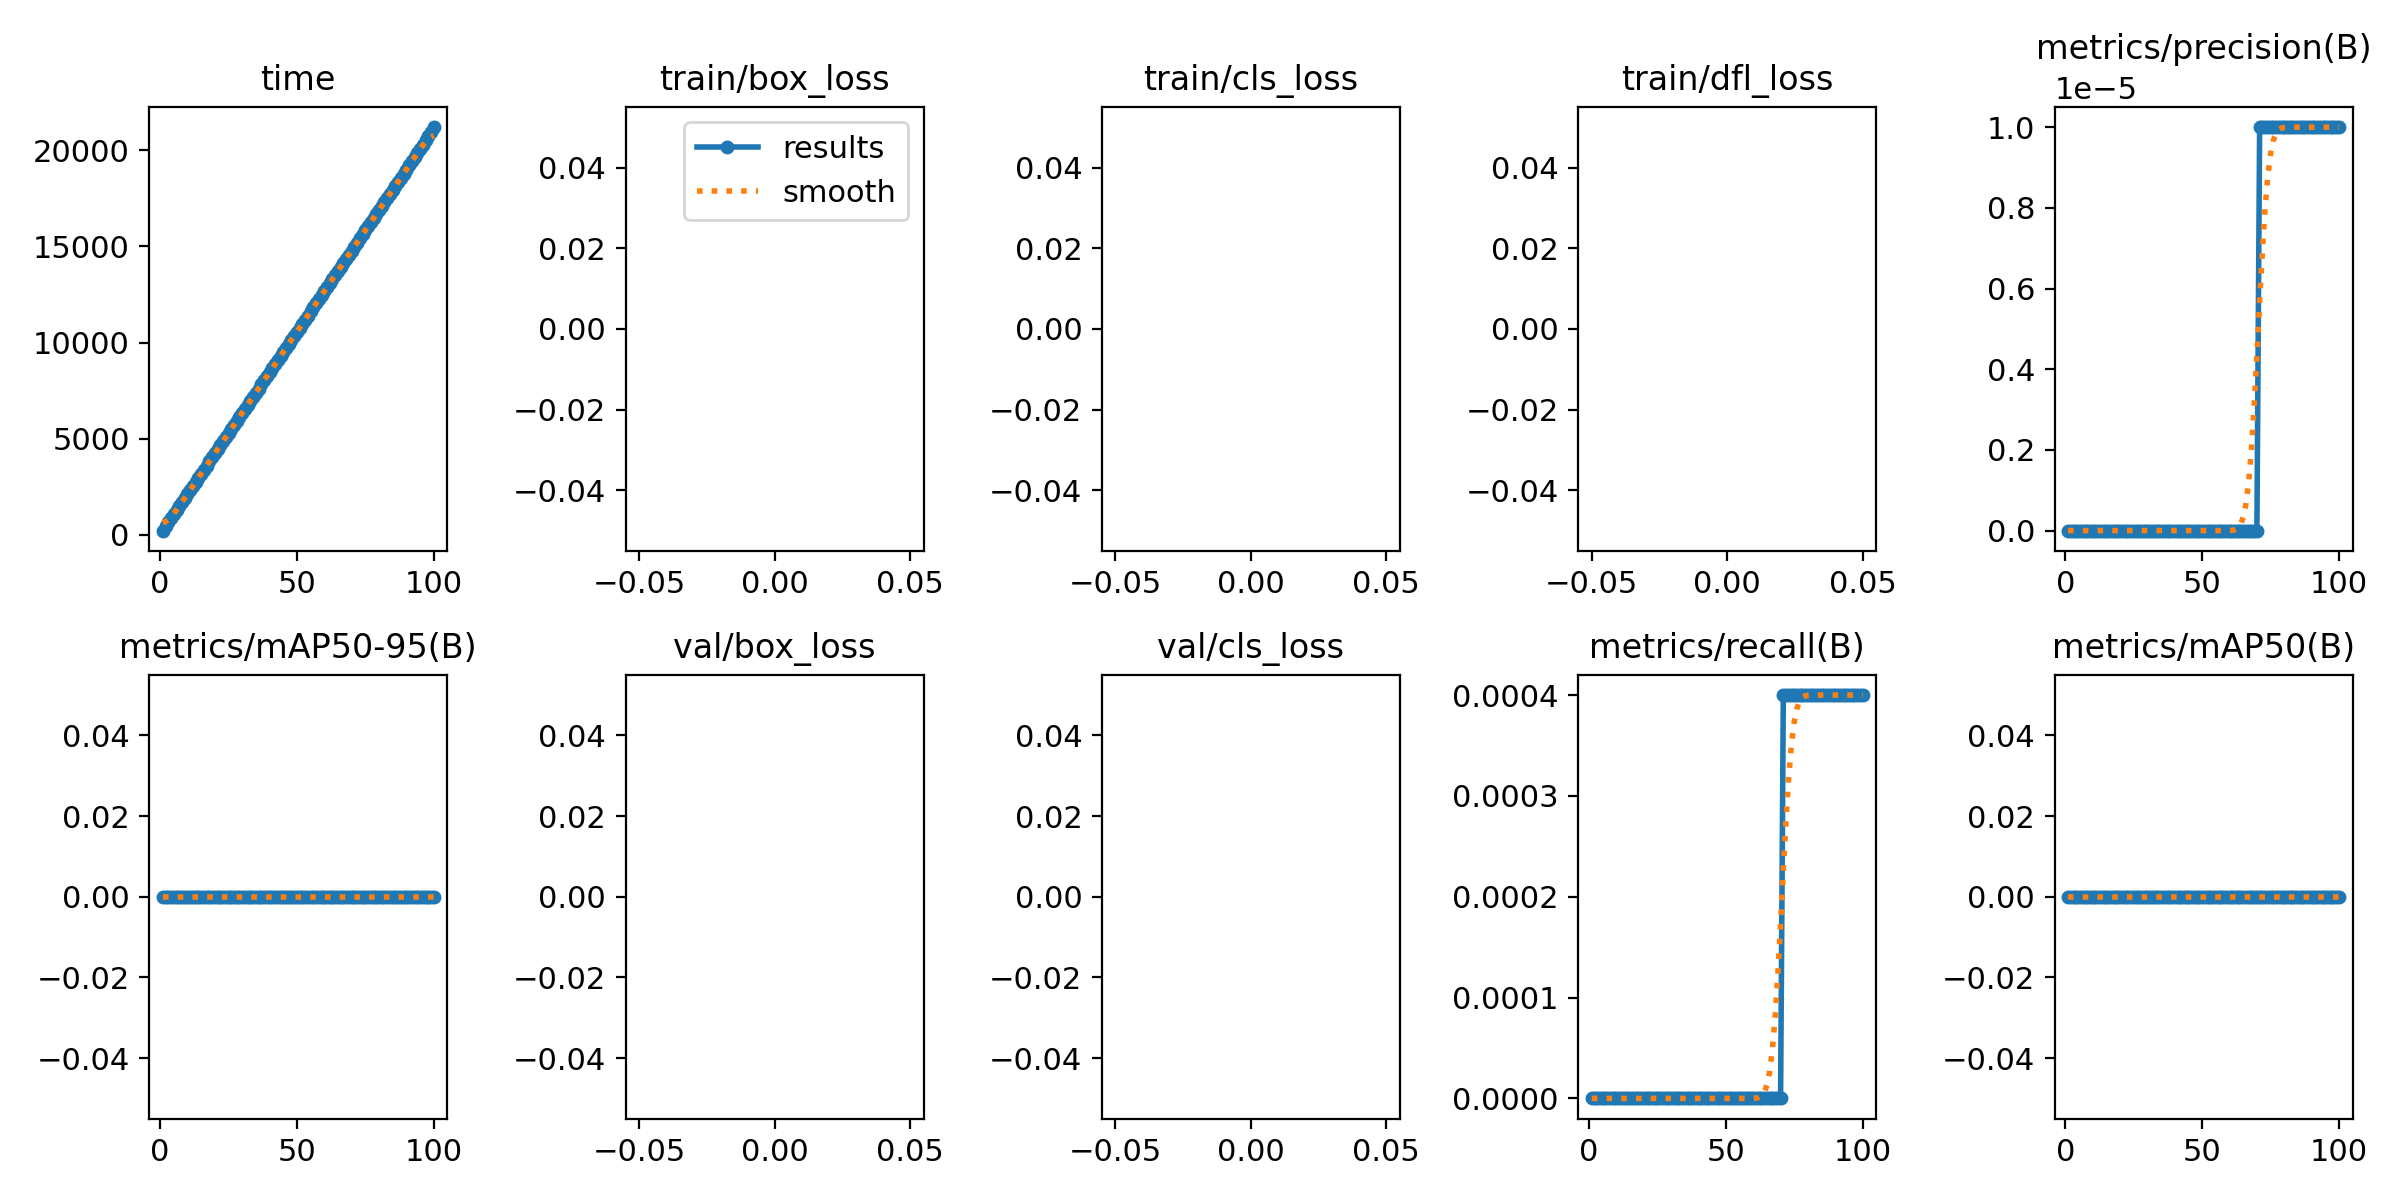

The table this chart was drawn from, first rows:
epoch, time, train/box_loss, train/cls_loss, train/dfl_loss, metrics/precision(B), metrics/recall(B), metrics/mAP50(B), metrics/mAP50-95(B), val/box_loss, val/cls_loss, val/dfl_loss, lr/pg0, lr/pg1, lr/pg2
1, 215.5, nan, nan, nan, 0, 0, 0, 0, nan, nan, nan, 0.0005527, 0.0005527, 0.0005527
2, 428.2, nan, nan, nan, 0, 0, 0, 0, nan, nan, nan, 0.001097, 0.001097, 0.001097
3, 640, nan, nan, nan, 0, 0, 0, 0, nan, nan, nan, 0.001631, 0.001631, 0.001631
4, 851.1, nan, nan, nan, 0, 0, 0, 0, nan, nan, nan, 0.001617, 0.001617, 0.001617
5, 1062, nan, nan, nan, 0, 0, 0, 0, nan, nan, nan, 0.001601, 0.001601, 0.001601
6, 1273, nan, nan, nan, 0, 0, 0, 0, nan, nan, nan, 0.001584, 0.001584, 0.001584
7, 1485, nan, nan, nan, 0, 0, 0, 0, nan, nan, nan, 0.001568, 0.001568, 0.001568
8, 1697, nan, nan, nan, 0, 0, 0, 0, nan, nan, nan, 0.001551, 0.001551, 0.001551
9, 1909, nan, nan, nan, 0, 0, 0, 0, nan, nan, nan, 0.001535, 0.001535, 0.001535
10, 2121, nan, nan, nan, 0, 0, 0, 0, nan, nan, nan, 0.001518, 0.001518, 0.001518
11, 2332, nan, nan, nan, 0, 0, 0, 0, nan, nan, nan, 0.001502, 0.001502, 0.001502
12, 2543, nan, nan, nan, 0, 0, 0, 0, nan, nan, nan, 0.001485, 0.001485, 0.001485
13, 2754, nan, nan, nan, 0, 0, 0, 0, nan, nan, nan, 0.001469, 0.001469, 0.001469
14, 2965, nan, nan, nan, 0, 0, 0, 0, nan, nan, nan, 0.001452, 0.001452, 0.001452
15, 3176, nan, nan, nan, 0, 0, 0, 0, nan, nan, nan, 0.001436, 0.001436, 0.001436
16, 3387, nan, nan, nan, 0, 0, 0, 0, nan, nan, nan, 0.001419, 0.001419, 0.001419
17, 3599, nan, nan, nan, 0, 0, 0, 0, nan, nan, nan, 0.001403, 0.001403, 0.001403
18, 3810, nan, nan, nan, 0, 0, 0, 0, nan, nan, nan, 0.001386, 0.001386, 0.001386
19, 4021, nan, nan, nan, 0, 0, 0, 0, nan, nan, nan, 0.00137, 0.00137, 0.00137
20, 4232, nan, nan, nan, 0, 0, 0, 0, nan, nan, nan, 0.001353, 0.001353, 0.001353
21, 4443, nan, nan, nan, 0, 0, 0, 0, nan, nan, nan, 0.001337, 0.001337, 0.001337
22, 4654, nan, nan, nan, 0, 0, 0, 0, nan, nan, nan, 0.00132, 0.00132, 0.00132
23, 4865, nan, nan, nan, 0, 0, 0, 0, nan, nan, nan, 0.001304, 0.001304, 0.001304
24, 5076, nan, nan, nan, 0, 0, 0, 0, nan, nan, nan, 0.001287, 0.001287, 0.001287
25, 5287, nan, nan, nan, 0, 0, 0, 0, nan, nan, nan, 0.001271, 0.001271, 0.001271
26, 5498, nan, nan, nan, 0, 0, 0, 0, nan, nan, nan, 0.001254, 0.001254, 0.001254
27, 5709, nan, nan, nan, 0, 0, 0, 0, nan, nan, nan, 0.001238, 0.001238, 0.001238
28, 5920, nan, nan, nan, 0, 0, 0, 0, nan, nan, nan, 0.001221, 0.001221, 0.001221
29, 6131, nan, nan, nan, 0, 0, 0, 0, nan, nan, nan, 0.001205, 0.001205, 0.001205
30, 6342, nan, nan, nan, 0, 0, 0, 0, nan, nan, nan, 0.001188, 0.001188, 0.001188
31, 6553, nan, nan, nan, 0, 0, 0, 0, nan, nan, nan, 0.001172, 0.001172, 0.001172
32, 6764, nan, nan, nan, 0, 0, 0, 0, nan, nan, nan, 0.001155, 0.001155, 0.001155
33, 6975, nan, nan, nan, 0, 0, 0, 0, nan, nan, nan, 0.001139, 0.001139, 0.001139
34, 7186, nan, nan, nan, 0, 0, 0, 0, nan, nan, nan, 0.001122, 0.001122, 0.001122
35, 7397, nan, nan, nan, 0, 0, 0, 0, nan, nan, nan, 0.001106, 0.001106, 0.001106
36, 7608, nan, nan, nan, 0, 0, 0, 0, nan, nan, nan, 0.001089, 0.001089, 0.001089
37, 7819, nan, nan, nan, 0, 0, 0, 0, nan, nan, nan, 0.001073, 0.001073, 0.001073
38, 8030, nan, nan, nan, 0, 0, 0, 0, nan, nan, nan, 0.001056, 0.001056, 0.001056
39, 8241, nan, nan, nan, 0, 0, 0, 0, nan, nan, nan, 0.00104, 0.00104, 0.00104
40, 8452, nan, nan, nan, 0, 0, 0, 0, nan, nan, nan, 0.001023, 0.001023, 0.001023
41, 8663, nan, nan, nan, 0, 0, 0, 0, nan, nan, nan, 0.001007, 0.001007, 0.001007
42, 8874, nan, nan, nan, 0, 0, 0, 0, nan, nan, nan, 0.0009904, 0.0009904, 0.0009904
43, 9085, nan, nan, nan, 0, 0, 0, 0, nan, nan, nan, 0.0009739, 0.0009739, 0.0009739
44, 9296, nan, nan, nan, 0, 0, 0, 0, nan, nan, nan, 0.0009574, 0.0009574, 0.0009574
45, 9507, nan, nan, nan, 0, 0, 0, 0, nan, nan, nan, 0.0009409, 0.0009409, 0.0009409
46, 9718, nan, nan, nan, 0, 0, 0, 0, nan, nan, nan, 0.0009244, 0.0009244, 0.0009244
47, 9929, nan, nan, nan, 0, 0, 0, 0, nan, nan, nan, 0.0009078, 0.0009078, 0.0009078
48, 10140, nan, nan, nan, 0, 0, 0, 0, nan, nan, nan, 0.0008913, 0.0008913, 0.0008913
49, 10351, nan, nan, nan, 0, 0, 0, 0, nan, nan, nan, 0.0008748, 0.0008748, 0.0008748
50, 10562, nan, nan, nan, 0, 0, 0, 0, nan, nan, nan, 0.0008583, 0.0008583, 0.0008583
51, 10773, nan, nan, nan, 0, 0, 0, 0, nan, nan, nan, 0.0008418, 0.0008418, 0.0008418
52, 10984, nan, nan, nan, 0, 0, 0, 0, nan, nan, nan, 0.0008253, 0.0008253, 0.0008253
53, 11195, nan, nan, nan, 0, 0, 0, 0, nan, nan, nan, 0.0008088, 0.0008088, 0.0008088
54, 11406, nan, nan, nan, 0, 0, 0, 0, nan, nan, nan, 0.0007923, 0.0007923, 0.0007923
55, 11617, nan, nan, nan, 0, 0, 0, 0, nan, nan, nan, 0.0007758, 0.0007758, 0.0007758
56, 11828, nan, nan, nan, 0, 0, 0, 0, nan, nan, nan, 0.0007593, 0.0007593, 0.0007593
57, 12039, nan, nan, nan, 0, 0, 0, 0, nan, nan, nan, 0.0007428, 0.0007428, 0.0007428
58, 12250, nan, nan, nan, 0, 0, 0, 0, nan, nan, nan, 0.0007263, 0.0007263, 0.0007263
59, 12461, nan, nan, nan, 0, 0, 0, 0, nan, nan, nan, 0.0007098, 0.0007098, 0.0007098
60, 12672, nan, nan, nan, 0, 0, 0, 0, nan, nan, nan, 0.0006933, 0.0006933, 0.0006933
... 40 more rows
